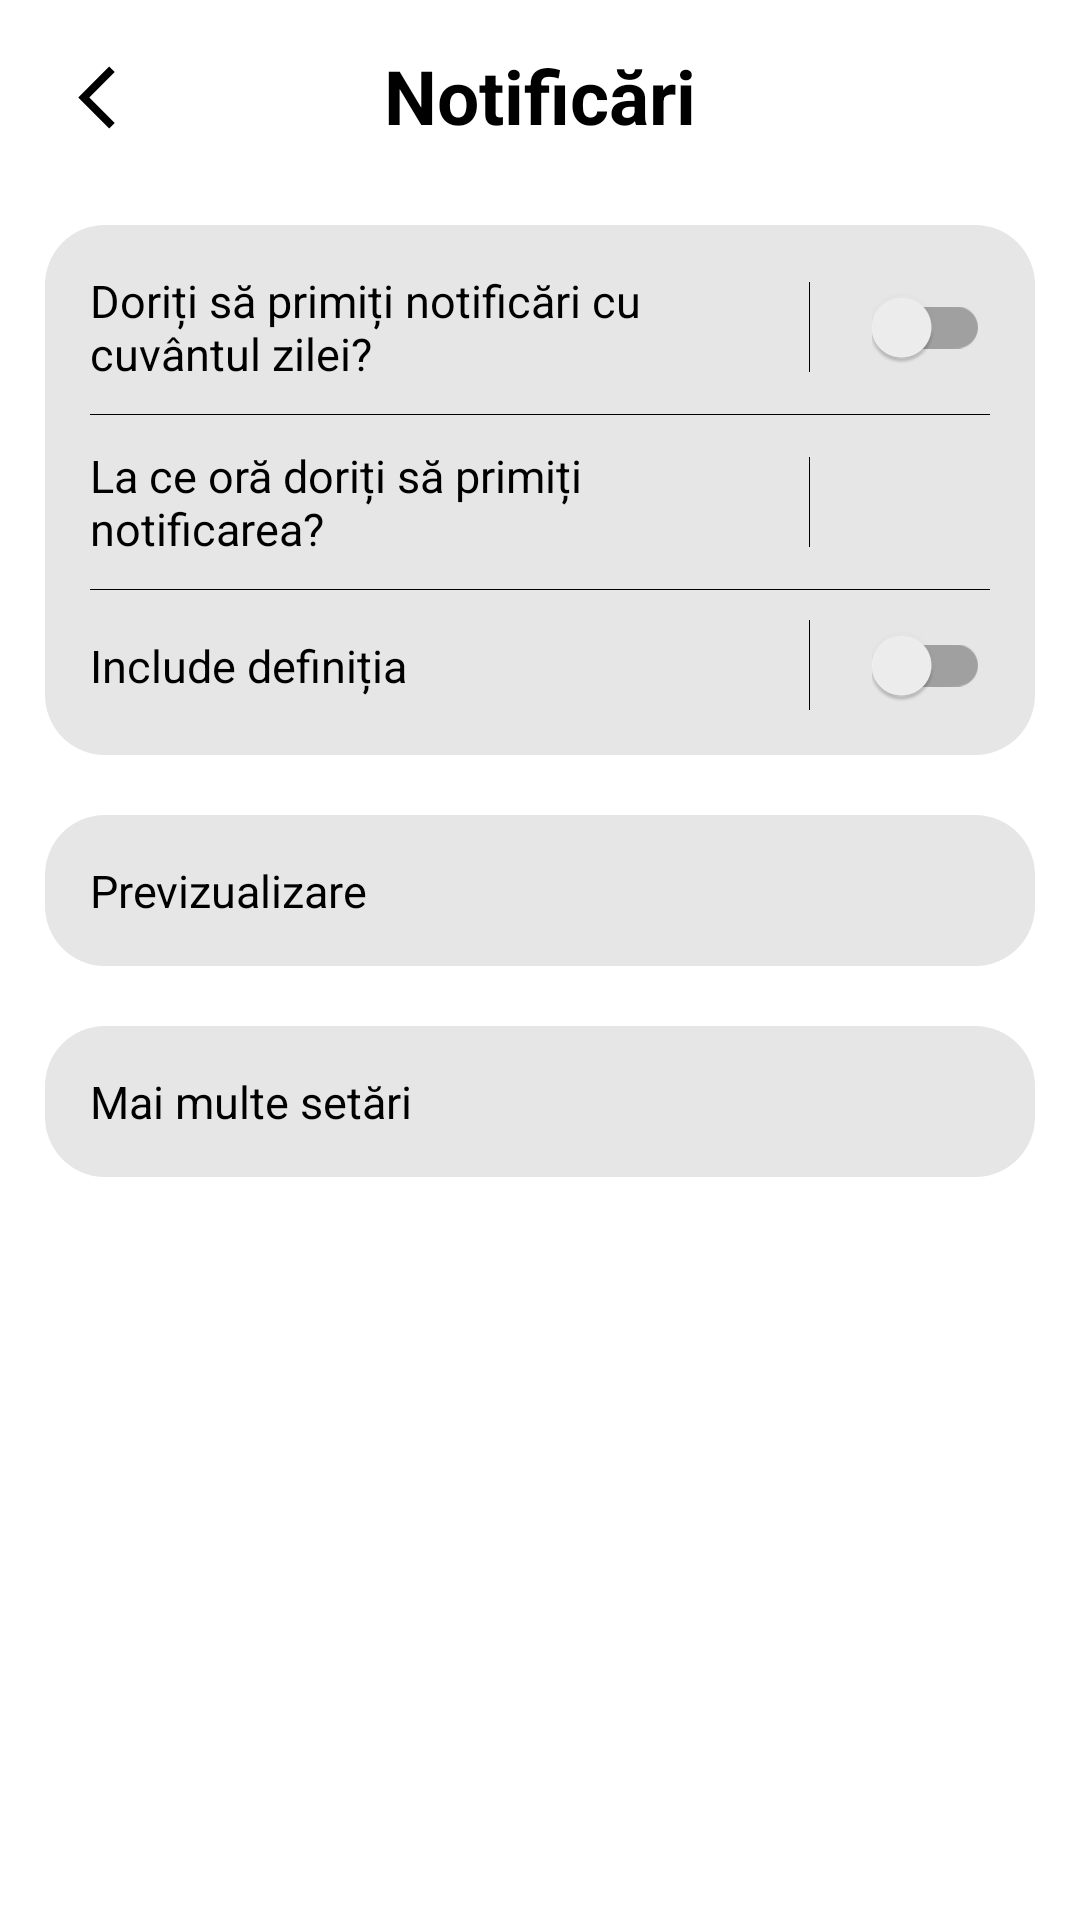

Write the Android layout XML for this screen, with the resource values it uses.
<!-- AndroidManifest.xml: application theme Theme.DexOnline -->
<!-- res/layout/activity_notifications.xml -->
<?xml version="1.0" encoding="utf-8"?>
<androidx.constraintlayout.widget.ConstraintLayout
    xmlns:android="http://schemas.android.com/apk/res/android"
    xmlns:app="http://schemas.android.com/apk/res-auto"
    xmlns:tools="http://schemas.android.com/tools"
    android:layout_width="match_parent"
    android:layout_height="match_parent"
    tools:context=".activities.Notifications"
    android:background="?attr/colorOnPrimary">

    <TextView
        android:layout_width="wrap_content"
        android:layout_height="wrap_content"
        android:layout_marginTop="15dp"
        app:layout_constraintTop_toTopOf="parent"
        app:layout_constraintRight_toRightOf="parent"
        app:layout_constraintLeft_toLeftOf="parent"
        android:text="@string/notifications"
        android:textStyle="bold"
        android:textSize="25sp" />

    <ImageView
        android:id="@+id/notificationsBack"
        android:layout_width="25dp"
        android:layout_height="25dp"
        android:layout_marginStart="20dp"
        android:layout_marginTop="20dp"
        app:layout_constraintStart_toStartOf="parent"
        app:layout_constraintTop_toTopOf="parent"
        android:contentDescription="@string/todo"
        android:src="@drawable/ic_back"/>

    <LinearLayout
        android:layout_width="match_parent"
        android:layout_height="match_parent"
        android:layout_marginTop="60dp"
        android:orientation="vertical"
        android:padding="15dp">

        <LinearLayout
            android:layout_width="match_parent"
            android:layout_height="wrap_content"
            android:orientation="vertical"
            android:padding="15dp"
            android:background="@drawable/search_field">

            <androidx.constraintlayout.widget.ConstraintLayout
                android:layout_width="match_parent"
                android:layout_height="wrap_content">

                <TextView
                    android:layout_width="200dp"
                    android:layout_height="wrap_content"
                    app:layout_constraintTop_toTopOf="parent"
                    app:layout_constraintBottom_toBottomOf="parent"
                    app:layout_constraintStart_toStartOf="parent"
                    android:textSize="15sp"
                    android:text="@string/do_you_want_notifications"/>

                <View
                    android:layout_width="0.1dp"
                    android:layout_height="30dp"
                    android:layout_marginEnd="60dp"
                    app:layout_constraintTop_toTopOf="parent"
                    app:layout_constraintBottom_toBottomOf="parent"
                    app:layout_constraintEnd_toEndOf="parent"
                    android:background="?attr/colorOnSecondary"/>

                <androidx.appcompat.widget.SwitchCompat
                    android:id="@+id/notificationsGeneralSwitch"
                    android:layout_width="wrap_content"
                    android:layout_height="wrap_content"
                    app:layout_constraintBottom_toBottomOf="parent"
                    app:layout_constraintTop_toTopOf="parent"
                    app:layout_constraintEnd_toEndOf="parent"/>

            </androidx.constraintlayout.widget.ConstraintLayout>

            <View
                android:layout_width="match_parent"
                android:layout_height="0.3dp"
                android:layout_marginTop="10dp"
                android:layout_marginBottom="10dp"
                android:background="?attr/colorOnSecondary"/>

            <androidx.constraintlayout.widget.ConstraintLayout
                android:id="@+id/notificationTimeWrapper"
                android:layout_width="match_parent"
                android:layout_height="wrap_content">

                <TextView
                    android:layout_width="200dp"
                    android:layout_height="wrap_content"
                    app:layout_constraintTop_toTopOf="parent"
                    app:layout_constraintBottom_toBottomOf="parent"
                    app:layout_constraintStart_toStartOf="parent"
                    android:textSize="15sp"
                    android:text="@string/what_time_notificaiton"/>

                <View
                    android:layout_width="0.1dp"
                    android:layout_height="30dp"
                    android:layout_marginEnd="60dp"
                    app:layout_constraintTop_toTopOf="parent"
                    app:layout_constraintBottom_toBottomOf="parent"
                    app:layout_constraintEnd_toEndOf="parent"
                    android:background="?attr/colorOnSecondary"/>

                <TextView
                    android:id="@+id/notificationsTime"
                    android:layout_width="wrap_content"
                    android:layout_height="wrap_content"
                    android:layout_marginEnd="10dp"
                    app:layout_constraintTop_toTopOf="parent"
                    app:layout_constraintBottom_toBottomOf="parent"
                    app:layout_constraintEnd_toEndOf="parent"/>

            </androidx.constraintlayout.widget.ConstraintLayout>

            <View
                android:layout_width="match_parent"
                android:layout_height="0.3dp"
                android:layout_marginTop="10dp"
                android:layout_marginBottom="10dp"
                android:background="?attr/colorOnSecondary"/>

            <androidx.constraintlayout.widget.ConstraintLayout
                android:layout_width="match_parent"
                android:layout_height="wrap_content">

                <TextView
                    android:layout_width="200dp"
                    android:layout_height="wrap_content"
                    app:layout_constraintTop_toTopOf="parent"
                    app:layout_constraintBottom_toBottomOf="parent"
                    app:layout_constraintStart_toStartOf="parent"
                    android:textSize="15sp"
                    android:text="@string/include_definition"/>

                <View
                    android:layout_width="0.1dp"
                    android:layout_height="30dp"
                    android:layout_marginEnd="60dp"
                    app:layout_constraintTop_toTopOf="parent"
                    app:layout_constraintBottom_toBottomOf="parent"
                    app:layout_constraintEnd_toEndOf="parent"
                    android:background="?attr/colorOnSecondary"/>

                <androidx.appcompat.widget.SwitchCompat
                    android:id="@+id/notificationsDefinitionSwitch"
                    android:layout_width="wrap_content"
                    android:layout_height="wrap_content"
                    app:layout_constraintBottom_toBottomOf="parent"
                    app:layout_constraintTop_toTopOf="parent"
                    app:layout_constraintEnd_toEndOf="parent" />

            </androidx.constraintlayout.widget.ConstraintLayout>
        </LinearLayout>

        <LinearLayout
            android:id="@+id/previewNotification"
            android:layout_width="match_parent"
            android:layout_height="wrap_content"
            android:orientation="vertical"
            android:padding="15dp"
            android:layout_marginTop="20dp"
            android:background="@drawable/search_field">

            <androidx.constraintlayout.widget.ConstraintLayout
                android:layout_width="match_parent"
                android:layout_height="wrap_content">

                <TextView
                    android:layout_width="200dp"
                    android:layout_height="wrap_content"
                    app:layout_constraintTop_toTopOf="parent"
                    app:layout_constraintBottom_toBottomOf="parent"
                    app:layout_constraintStart_toStartOf="parent"
                    android:textSize="15sp"
                    android:text="@string/preview"/>
            </androidx.constraintlayout.widget.ConstraintLayout>
        </LinearLayout>

        <LinearLayout
            android:id="@+id/notificationsMoreSettings"
            android:layout_width="match_parent"
            android:layout_height="wrap_content"
            android:orientation="vertical"
            android:padding="15dp"
            android:layout_marginTop="20dp"
            android:background="@drawable/search_field">

            <androidx.constraintlayout.widget.ConstraintLayout
                android:layout_width="match_parent"
                android:layout_height="wrap_content">

                <TextView
                    android:layout_width="200dp"
                    android:layout_height="wrap_content"
                    app:layout_constraintTop_toTopOf="parent"
                    app:layout_constraintBottom_toBottomOf="parent"
                    app:layout_constraintStart_toStartOf="parent"
                    android:textSize="15sp"
                    android:text="@string/more_settings"/>
            </androidx.constraintlayout.widget.ConstraintLayout>
        </LinearLayout>
    </LinearLayout>
</androidx.constraintlayout.widget.ConstraintLayout>
<!-- resources referenced by this layout -->
<resources>
  <!-- drawable ic_back (drawable) -->
  <vector xmlns:android="http://schemas.android.com/apk/res/android"
      android:width="24dp"
      android:height="24dp"
      android:viewportWidth="24"
      android:viewportHeight="24">
    <path
        android:pathData="M17.51,3.87L15.73,2.1 5.84,12l9.9,9.9 1.77,-1.77L9.38,12l8.13,-8.13z"
        android:fillColor="?attr/colorOnSecondary"/>
  </vector>
  <!-- drawable search_field (drawable) -->
  <?xml version="1.0" encoding="utf-8"?>
  <selector xmlns:android="http://schemas.android.com/apk/res/android">
      <item android:state_enabled="true">
          <shape android:shape="rectangle">
              <solid android:color="?attr/colorSecondary" />
              <corners android:radius="20dp" />
          </shape>
      </item>
  </selector>
  <string name="do_you_want_notifications">Doriți să primiți notificări cu cuvântul zilei?</string>
  <string name="include_definition">Include definiția</string>
  <string name="more_settings">Mai multe setări</string>
  <string name="notifications">Notificări</string>
  <string name="preview">Previzualizare</string>
  <string name="todo">TODO</string>
  <string name="what_time_notificaiton">La ce oră doriți să primiți notificarea?</string>
  <style name="Theme.DexOnline" parent="Theme.AppCompat.DayNight.NoActionBar">
          
          <item name="colorPrimary">@color/purple_500</item>
          <item name="colorPrimaryVariant">@color/purple_700</item>
          <item name="colorOnPrimary">@color/white</item>
          
          <item name="colorSecondary">@color/dark_gray</item>
          <item name="colorSecondaryVariant">@color/teal_700</item>
          <item name="colorOnSecondary">@color/black</item>
          
          <item name="android:statusBarColor" tools:targetApi="l">?attr/colorOnPrimary</item>
          
          <item name="android:navigationBarColor">?attr/colorOnPrimary</item>
          
          <item name="android:textColor">@color/black</item>
      </style>
  <color name="purple_500">#FF6200EE</color>
  <color name="purple_700">#FF3700B3</color>
  <color name="white">#FFFFFFFF</color>
  <color name="dark_gray">#808080</color>
  <color name="teal_700">#FF018786</color>
  <color name="black">#FF000000</color>
</resources>
